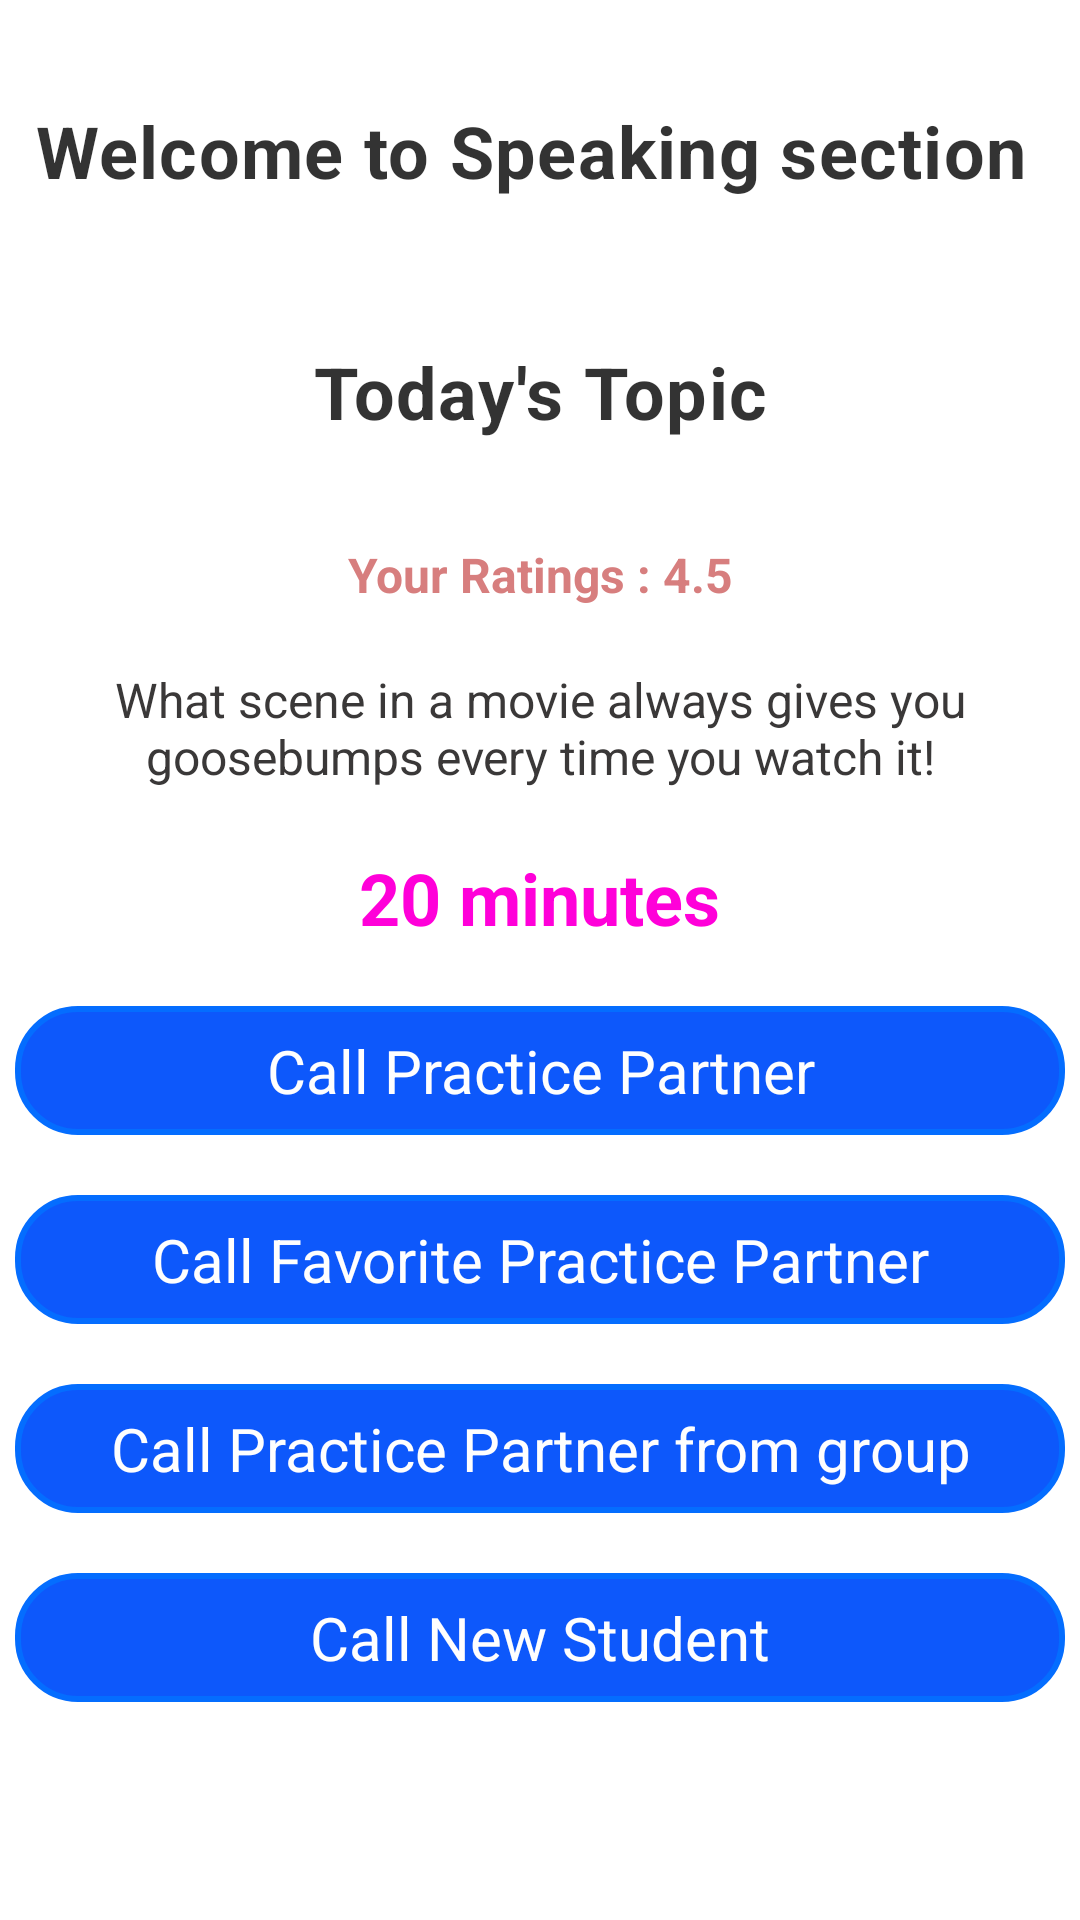

Reconstruct the res/layout file that produces this screen, plus the resources it refers to.
<!-- AndroidManifest.xml: application theme Theme.JoshEnglish -->
<!-- res/layout/speak_row.xml -->
<?xml version="1.0" encoding="utf-8"?>
<LinearLayout xmlns:android="http://schemas.android.com/apk/res/android"
    xmlns:app="http://schemas.android.com/apk/res-auto"
    xmlns:tools="http://schemas.android.com/tools"
    android:id="@+id/speakLaout"
    android:layout_width="match_parent"
    android:layout_height="match_parent"
    android:orientation="vertical">

    <LinearLayout
        android:layout_width="match_parent"
        android:layout_height="wrap_content"
        android:orientation="vertical">

        <TextView
            android:id="@+id/welcomeSpeak"
            style="@style/Widget.MaterialComponents.Snackbar.TextView"
            android:layout_width="match_parent"
            android:layout_height="wrap_content"
            android:layout_marginTop="20dp"
            android:text="Welcome to Speaking section "
            android:textAlignment="center"
            android:textColor="#141414"
            android:textSize="24sp"
            android:textStyle="bold" />

        <TextView
            android:id="@+id/todayTopicText"
            style="@style/Widget.MaterialComponents.Snackbar.TextView"
            android:layout_width="match_parent"
            android:layout_height="wrap_content"
            android:layout_marginTop="20dp"
            android:text="Today's Topic"
            android:textAlignment="center"
            android:textColor="#141414"
            android:textSize="24sp"
            android:textStyle="bold" />

        <TextView
            android:id="@+id/rowRating"
            android:layout_width="match_parent"
            android:layout_height="wrap_content"
            android:layout_marginTop="20dp"
            android:text="Your Ratings : 4.5"
            android:textAlignment="center"
            android:textColor="#D77E7E"
            android:textSize="16sp"
            android:textStyle="bold" />
    </LinearLayout>

    <LinearLayout
        android:layout_width="match_parent"
        android:layout_height="wrap_content"
        android:orientation="vertical">

        <TextView
            android:id="@+id/rowTopicName"
            android:layout_width="match_parent"
            android:layout_height="wrap_content"
            android:layout_marginTop="20dp"
            android:text="What scene in a movie always gives you goosebumps every time you watch it!"
            android:textAlignment="center"
            android:textColor="#3A3838"
            android:textSize="16sp" />

        <TextView
            android:id="@+id/rowSpeakDuration"
            android:layout_width="wrap_content"
            android:layout_height="wrap_content"
            android:layout_gravity="center"
            android:layout_marginTop="20dp"
            android:text="20 minutes"
            android:textAlignment="center"
            android:textColor="#FF00D9"
            android:textSize="24sp"
            android:textStyle="bold" />
    </LinearLayout>

    <LinearLayout
        android:layout_width="match_parent"
        android:layout_height="wrap_content"
        android:orientation="vertical"
        android:paddingBottom="20dp">

        <TextView
            android:id="@+id/callPP"
            android:layout_width="match_parent"
            android:layout_height="wrap_content"
            android:layout_marginLeft="5dp"
            android:layout_marginTop="20dp"
            android:layout_marginRight="5dp"
            android:background="@drawable/call_bg"
            android:padding="8dp"
            android:text="Call Practice Partner"
            android:textAlignment="center"
            android:textColor="#FEFEFE"
            android:textSize="20sp" />

        <TextView
            android:id="@+id/callFPP"
            android:layout_width="match_parent"
            android:layout_height="wrap_content"
            android:layout_marginLeft="5dp"
            android:layout_marginTop="20dp"
            android:layout_marginRight="5dp"
            android:background="@drawable/call_bg"
            android:padding="8dp"
            android:text="Call Favorite Practice Partner"
            android:textAlignment="center"
            android:textColor="#FEFEFE"
            android:textSize="20sp" />

        <TextView
            android:id="@+id/callPPFG"
            android:layout_width="match_parent"
            android:layout_height="wrap_content"
            android:layout_marginLeft="5dp"
            android:layout_marginTop="20dp"
            android:layout_marginRight="5dp"
            android:background="@drawable/call_bg"
            android:padding="8dp"
            android:text="Call Practice Partner from group"
            android:textAlignment="center"
            android:textColor="#FEFEFE"
            android:textSize="20sp" />

        <TextView
            android:id="@+id/callNS"
            android:layout_width="match_parent"
            android:layout_height="wrap_content"
            android:layout_marginLeft="5dp"
            android:layout_marginTop="20dp"
            android:layout_marginRight="5dp"
            android:background="@drawable/call_bg"
            android:padding="8dp"
            android:text="Call New Student"
            android:textAlignment="center"
            android:textColor="#FEFEFE"
            android:textSize="20sp" />
    </LinearLayout>

</LinearLayout>
<!-- resources referenced by this layout -->
<resources>
  <!-- drawable call_bg (drawable) -->
  <?xml version="1.0" encoding="utf-8"?>
  <shape xmlns:android="http://schemas.android.com/apk/res/android">
  
      <solid
          android:color="#F20050FB"
          />
      <stroke
          android:color="#046DFF"
          android:width="2dp"
          />
      <corners
          android:radius="20dp"
          />
  
  </shape>
  <style name="Theme.JoshEnglish" parent="Theme.MaterialComponents.DayNight.DarkActionBar">
          
          <item name="colorPrimary">@color/purple_500</item>
          <item name="colorPrimaryVariant">@color/purple_700</item>
          <item name="colorOnPrimary">@color/white</item>
          
          <item name="colorSecondary">@color/teal_200</item>
          <item name="colorSecondaryVariant">@color/teal_700</item>
          <item name="colorOnSecondary">@color/black</item>
          
          <item name="android:statusBarColor" tools:targetApi="l">?attr/colorPrimaryVariant</item>
          
      </style>
  <color name="purple_500">#FF6200EE</color>
  <color name="purple_700">#FF3700B3</color>
  <color name="white">#FFFFFFFF</color>
  <color name="teal_200">#FF03DAC5</color>
  <color name="teal_700">#FF018786</color>
  <color name="black">#FF000000</color>
</resources>
